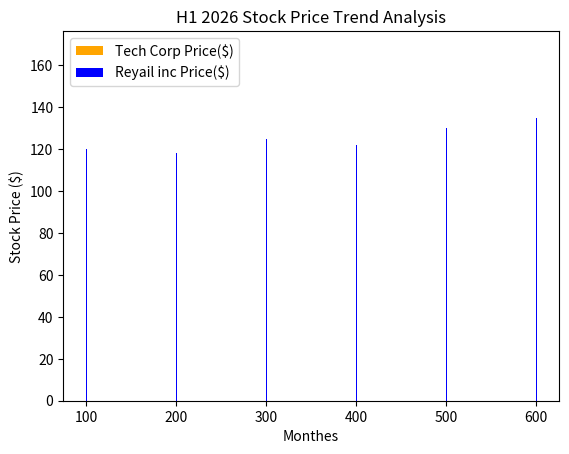

The matplotlib source for this figure:
import matplotlib.pyplot as plt
import numpy as np
# x = [10,20,30,40,50]
# y =[1,2,3,7,8]

# plt.plot(x,y,color="red",marker='*',linestyle="dashed",linewidth=5,markersize=15)
# plt.show()

#----------multiple lline chart------------

# x = [2010,2015,2020,2025]
# y1 =[100,200,260,290]
# y2 = [150,185,195,300]

# plt.plot(x,y1,label = "jeans",color="red",linestyle="solid")
# plt.plot(x,y2,color="green", label ="shirt", linewidth = 5)
# plt.legend()
# plt.show()

x = ["jan","feb","mar","apr","may","jun"]
y = [150,155,152,163,160,168]
y1 = [120,118,125,122,130,135]
y2 = [180,290,115,78,342,350]
# plt.figure(figsize=(6,2))
# plt.plot(x,y ,marker = "." ,markersize = 14,label="Tech Corp Price($)",color="orange",linestyle="solid")
# plt.plot(x,y1 ,marker = "." ,markersize=14,label="Reyail inc Price($)",color="blue",linestyle="solid")
# plt.plot(x,y2)
# plt.legend()
# plt.grid(linestyle="dashed")
# plt.title("H1 2026 Stock Price Trend Analysis")
# plt.xlabel("Monthes")
# plt.ylabel("Stock Price ($)")
# plt.show()

x = np.array([100,200,300,400,500,600])
w = 0.40
plt.bar(x-w/2,y ,label="Tech Corp Price($)",color="orange",linestyle="solid")
plt.bar(x+w/2,y1,label="Reyail inc Price($)",color="blue",linestyle="solid")
#plt.plot(x,y2)
plt.legend()
#plt.grid(linestyle="dashed")
plt.title("H1 2026 Stock Price Trend Analysis")
plt.xlabel("Monthes")
plt.ylabel("Stock Price ($)")
plt.show()
